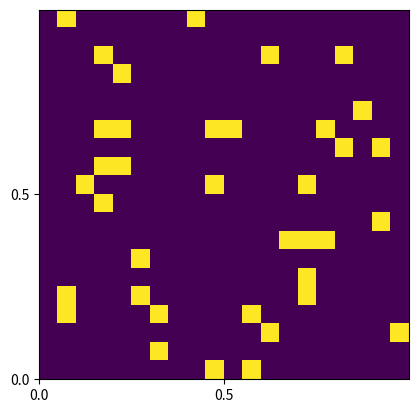

Python code for this plot:
import numpy
import matplotlib.pyplot as plt

# Size of the map
n_row = 20
n_col = 20

# Where is the person's initial position?
start = (0,0)

# Where is the goal?
goal = (n_row, n_col)

# The rate of walls over the map
wall_rate = 0.1

# Initialize the map with "0"
map = numpy.zeros((n_row, n_col))

# Here it generates walls that the person can not pass.
# The walls are denoted by "1", and put randomly on "wall_selected".
# The number of walls depends on the "wall_rate"
wall_base = numpy.random.rand(n_row, n_col)
condlist = [wall_base <=wall_rate, wall_base>wall_rate]
choicelist = [1, 0]
wall_selected = numpy.select(condlist,choicelist)

num =2
ax = plt.gca()
ax.set_xticks([ i / float(num) for i in range(num)])
ax.set_yticks([ i / float(num) for i in range(num)])
plt.imshow(wall_selected,interpolation='none',extent=[0,1,0,1])
plt.show()

